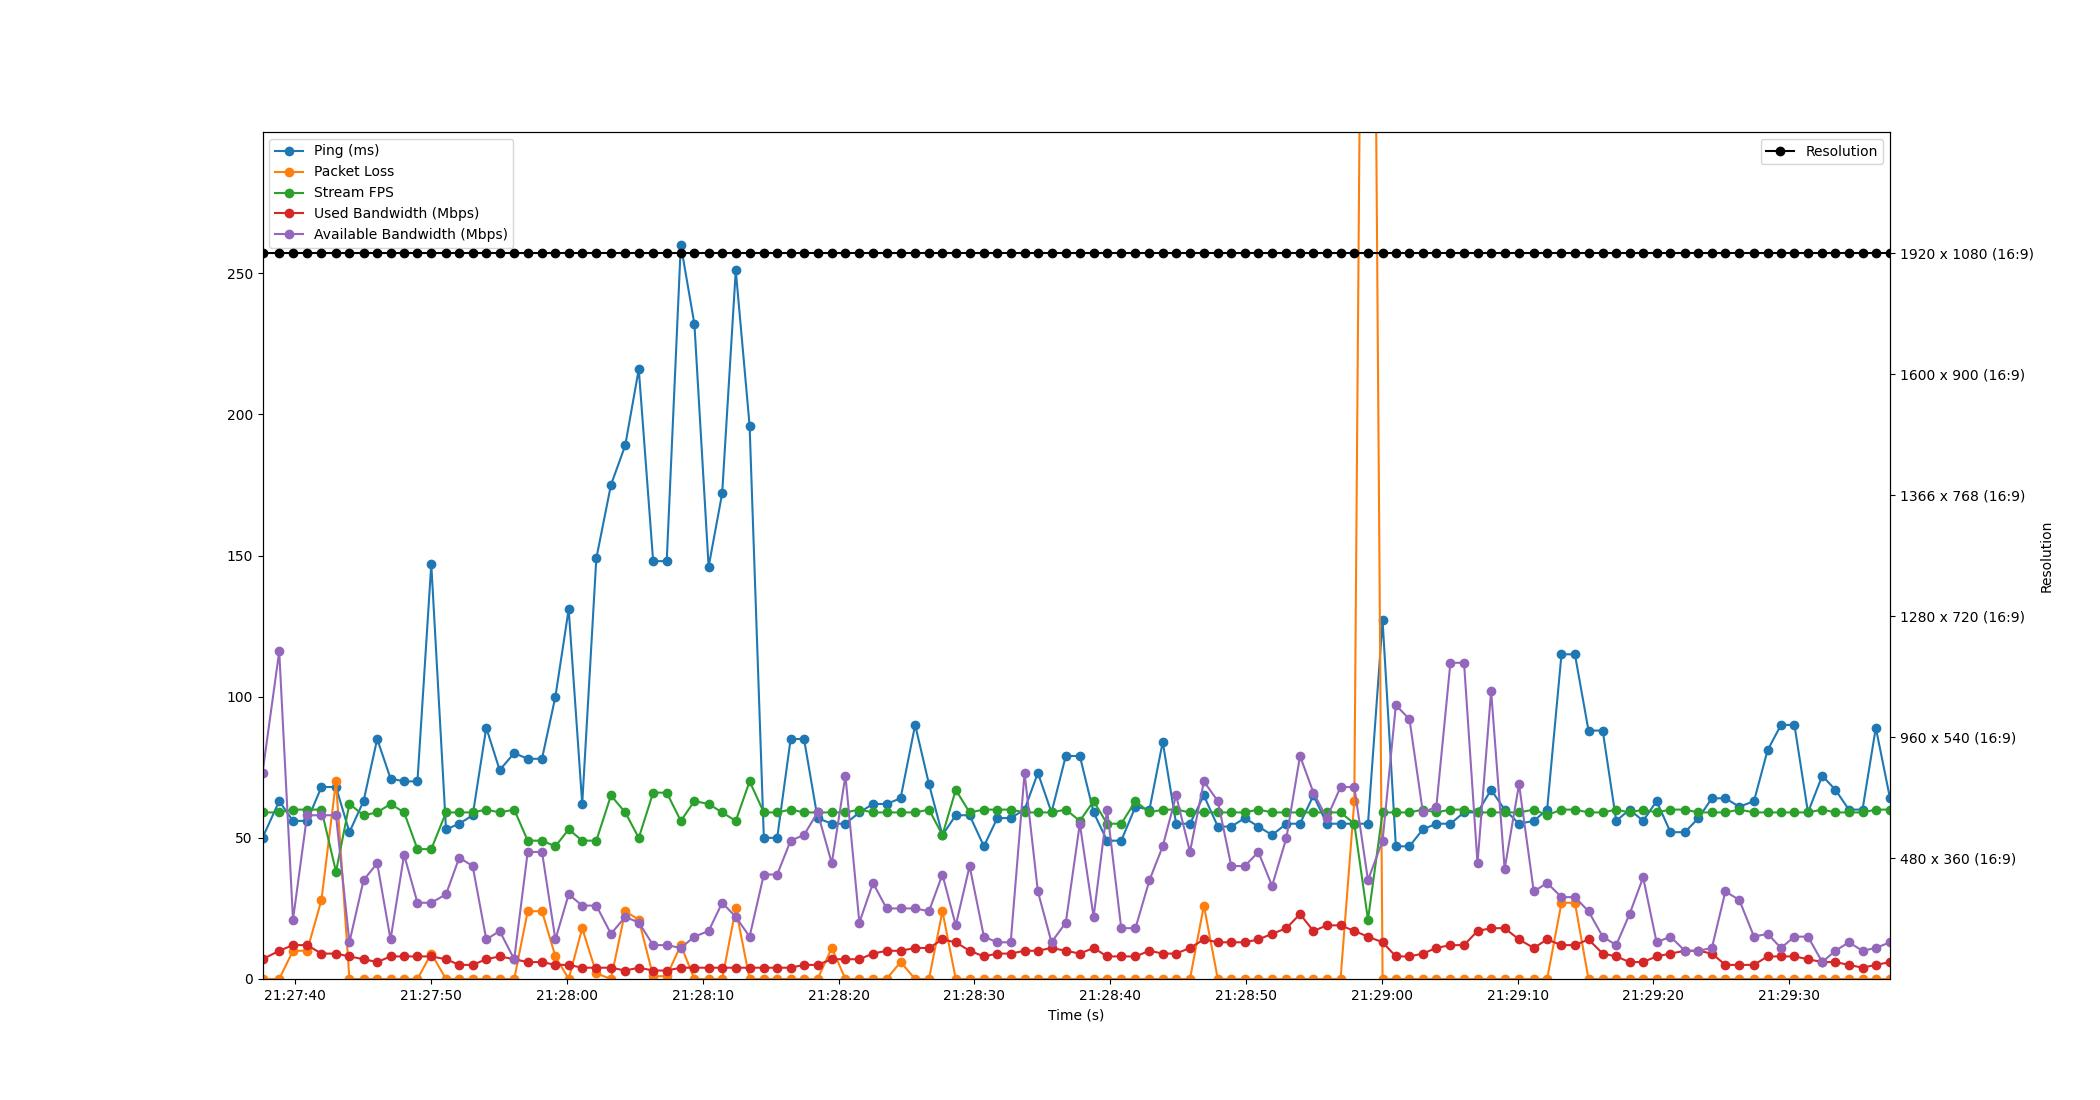

Values plotted in this chart, from the file beside it:
Time, Timestamp, Ping, Packet Loss, Stream FPS, Used Bandwidth, Resolution, Available Bandwidth
2.86102294921875e-06, 2023-07-19 21:27:37.583921, 50, 0, 59, 7, 1920 x 1080 (16:9), 73
1.23, 2023-07-19 21:27:38.814114, 63, 0, 59, 10, 1920 x 1080 (16:9), 116
2.245, 2023-07-19 21:27:39.828875, 56, 10, 60, 12, 1920 x 1080 (16:9), 21
3.284, 2023-07-19 21:27:40.867700, 56, 10, 60, 12, 1920 x 1080 (16:9), 58
4.34, 2023-07-19 21:27:41.923423, 68, 28, 60, 9, 1920 x 1080 (16:9), 58
5.412, 2023-07-19 21:27:42.996118, 68, 70, 38, 9, 1920 x 1080 (16:9), 58
6.399, 2023-07-19 21:27:43.983364, 52, 0, 62, 8, 1920 x 1080 (16:9), 13
7.44, 2023-07-19 21:27:45.023905, 63, 0, 58, 7, 1920 x 1080 (16:9), 35
8.445, 2023-07-19 21:27:46.029166, 85, 0, 59, 6, 1920 x 1080 (16:9), 41
9.427, 2023-07-19 21:27:47.011403, 71, 0, 62, 8, 1920 x 1080 (16:9), 14
10.43, 2023-07-19 21:27:48.010694, 70, 0, 59, 8, 1920 x 1080 (16:9), 44
11.41, 2023-07-19 21:27:48.992265, 70, 0, 46, 8, 1920 x 1080 (16:9), 27
12.43, 2023-07-19 21:27:50.011027, 147, 9, 46, 8, 1920 x 1080 (16:9), 27
13.51, 2023-07-19 21:27:51.095965, 53, 0, 59, 7, 1920 x 1080 (16:9), 30
14.49, 2023-07-19 21:27:52.073153, 55, 0, 59, 5, 1920 x 1080 (16:9), 43
15.48, 2023-07-19 21:27:53.060603, 58, 0, 59, 5, 1920 x 1080 (16:9), 40
16.48, 2023-07-19 21:27:54.060901, 89, 0, 60, 7, 1920 x 1080 (16:9), 14
17.46, 2023-07-19 21:27:55.046161, 74, 0, 59, 8, 1920 x 1080 (16:9), 17
18.53, 2023-07-19 21:27:56.116627, 80, 0, 60, 7, 1920 x 1080 (16:9), 7
19.53, 2023-07-19 21:27:57.111556, 78, 24, 49, 6, 1920 x 1080 (16:9), 45
20.58, 2023-07-19 21:27:58.162377, 78, 24, 49, 6, 1920 x 1080 (16:9), 45
21.57, 2023-07-19 21:27:59.150035, 100, 8, 47, 5, 1920 x 1080 (16:9), 14
22.54, 2023-07-19 21:28:00.127741, 131, 0, 53, 5, 1920 x 1080 (16:9), 30
23.54, 2023-07-19 21:28:01.124188, 62, 18, 49, 4, 1920 x 1080 (16:9), 26
24.58, 2023-07-19 21:28:02.164251, 149, 2, 49, 4, 1920 x 1080 (16:9), 26
25.66, 2023-07-19 21:28:03.241192, 175, 0, 65, 4, 1920 x 1080 (16:9), 16
26.71, 2023-07-19 21:28:04.292373, 189, 24, 59, 3, 1920 x 1080 (16:9), 22
27.7, 2023-07-19 21:28:05.288609, 216, 21, 50, 4, 1920 x 1080 (16:9), 20
28.76, 2023-07-19 21:28:06.347674, 148, 1, 66, 3, 1920 x 1080 (16:9), 12
29.76, 2023-07-19 21:28:07.346394, 148, 1, 66, 3, 1920 x 1080 (16:9), 12
30.8, 2023-07-19 21:28:08.383627, 260, 12, 56, 4, 1920 x 1080 (16:9), 11
31.8, 2023-07-19 21:28:09.384521, 232, 0, 63, 4, 1920 x 1080 (16:9), 15
32.85, 2023-07-19 21:28:10.432232, 146, 0, 62, 4, 1920 x 1080 (16:9), 17
33.84, 2023-07-19 21:28:11.428467, 172, 0, 59, 4, 1920 x 1080 (16:9), 27
34.85, 2023-07-19 21:28:12.430654, 251, 25, 56, 4, 1920 x 1080 (16:9), 22
35.87, 2023-07-19 21:28:13.449139, 196, 0, 70, 4, 1920 x 1080 (16:9), 15
36.91, 2023-07-19 21:28:14.497135, 50, 0, 59, 4, 1920 x 1080 (16:9), 37
37.9, 2023-07-19 21:28:15.481174, 50, 0, 59, 4, 1920 x 1080 (16:9), 37
38.89, 2023-07-19 21:28:16.470314, 85, 0, 60, 4, 1920 x 1080 (16:9), 49
39.87, 2023-07-19 21:28:17.457160, 85, 0, 59, 5, 1920 x 1080 (16:9), 51
40.87, 2023-07-19 21:28:18.453325, 57, 0, 59, 5, 1920 x 1080 (16:9), 59
41.92, 2023-07-19 21:28:19.500452, 55, 11, 59, 7, 1920 x 1080 (16:9), 41
42.92, 2023-07-19 21:28:20.505191, 55, 0, 59, 7, 1920 x 1080 (16:9), 72
43.95, 2023-07-19 21:28:21.532001, 59, 0, 60, 7, 1920 x 1080 (16:9), 20
44.95, 2023-07-19 21:28:22.536415, 62, 0, 59, 9, 1920 x 1080 (16:9), 34
45.95, 2023-07-19 21:28:23.531872, 62, 0, 59, 10, 1920 x 1080 (16:9), 25
46.98, 2023-07-19 21:28:24.567093, 64, 6, 59, 10, 1920 x 1080 (16:9), 25
48.05, 2023-07-19 21:28:25.638106, 90, 0, 59, 11, 1920 x 1080 (16:9), 25
49.07, 2023-07-19 21:28:26.657166, 69, 0, 60, 11, 1920 x 1080 (16:9), 24
50.06, 2023-07-19 21:28:27.647341, 51, 24, 51, 14, 1920 x 1080 (16:9), 37
51.05, 2023-07-19 21:28:28.630191, 58, 0, 67, 13, 1920 x 1080 (16:9), 19
52.06, 2023-07-19 21:28:29.648529, 58, 0, 59, 10, 1920 x 1080 (16:9), 40
53.12, 2023-07-19 21:28:30.700483, 47, 0, 60, 8, 1920 x 1080 (16:9), 15
54.1, 2023-07-19 21:28:31.686703, 57, 0, 60, 9, 1920 x 1080 (16:9), 13
55.09, 2023-07-19 21:28:32.673805, 57, 0, 60, 9, 1920 x 1080 (16:9), 13
56.11, 2023-07-19 21:28:33.694668, 60, 0, 59, 10, 1920 x 1080 (16:9), 73
57.09, 2023-07-19 21:28:34.675015, 73, 0, 59, 10, 1920 x 1080 (16:9), 31
58.09, 2023-07-19 21:28:35.678740, 59, 0, 59, 11, 1920 x 1080 (16:9), 13
59.15, 2023-07-19 21:28:36.731623, 79, 0, 60, 10, 1920 x 1080 (16:9), 20
60.18, 2023-07-19 21:28:37.763256, 79, 0, 56, 9, 1920 x 1080 (16:9), 55
... 59 more rows
